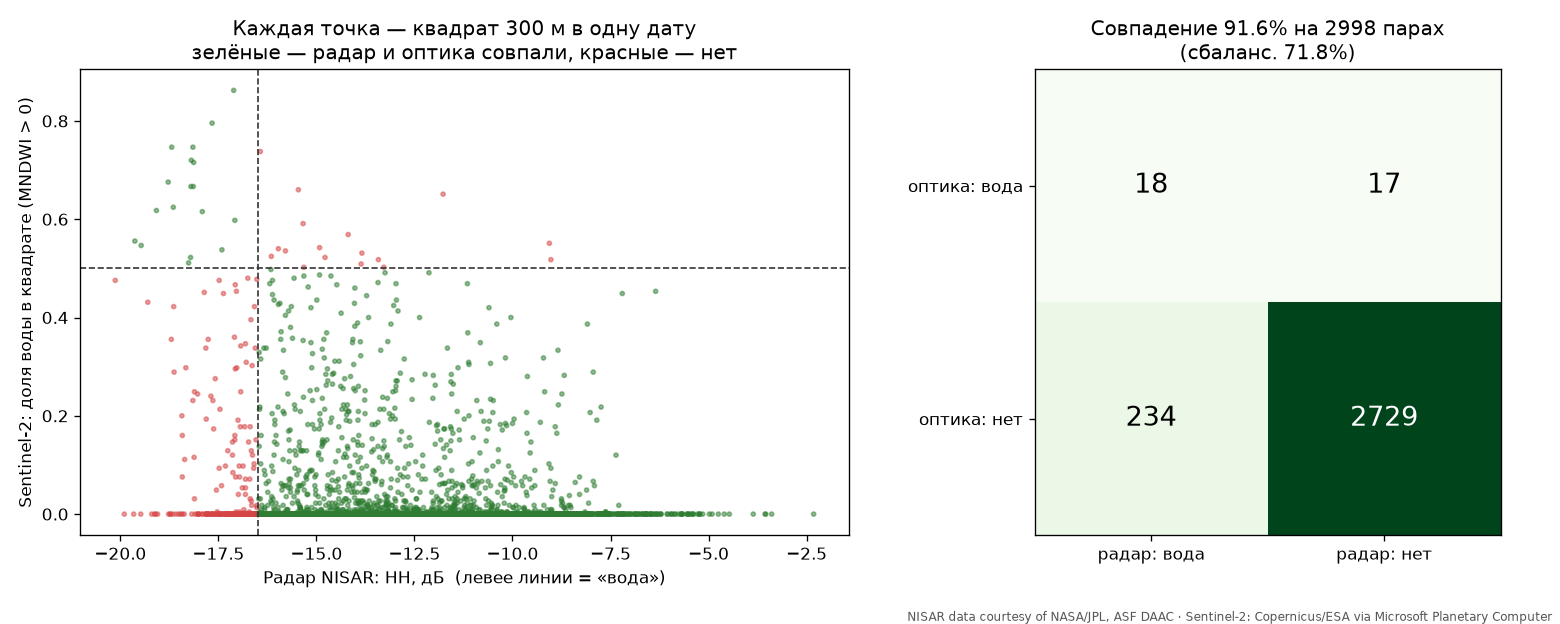

The file beside this chart, header and first rows:
field, nisar_date, s2_date, dt_days, HH_db, water_frac_s2, radar_water, optic_water
C000_012, 2026-07-13, 2026-07-13, 0, -13.84, 0.5311, False, True
C000_013, 2026-07-13, 2026-07-13, 0, -14.19, 0.5689, False, True
C000_056, 2026-07-13, 2026-07-13, 0, -12.86, 0.2867, False, False
C001_012, 2026-07-13, 2026-07-13, 0, -14.35, 0.2133, False, False
C001_013, 2026-07-13, 2026-07-13, 0, -13.93, 0.26, False, False
C001_014, 2026-07-13, 2026-07-13, 0, -15.9, 0.3711, False, False
C001_076, 2026-07-13, 2026-07-13, 0, -15.1, 0.3267, False, False
C001_077, 2026-07-13, 2026-07-13, 0, -15.16, 0.2511, False, False
C001_078, 2026-07-13, 2026-07-13, 0, -14.27, 0.1222, False, False
C002_015, 2026-07-13, 2026-07-13, 0, -14.42, 0.3111, False, False
C002_058, 2026-07-13, 2026-07-13, 0, -14.92, 0.4867, False, False
C002_074, 2026-07-13, 2026-07-13, 0, -15.17, 0.08667, False, False
C002_075, 2026-07-13, 2026-07-13, 0, -15.91, 0.3556, False, False
C002_076, 2026-07-13, 2026-07-13, 0, -13.1, 0.3867, False, False
C002_077, 2026-07-13, 2026-07-13, 0, -14.07, 0.3556, False, False
C002_078, 2026-07-13, 2026-07-13, 0, -15.79, 0.4044, False, False
C003_056, 2026-07-13, 2026-07-13, 0, -12.94, 0.2711, False, False
C003_058, 2026-07-13, 2026-07-13, 0, -14.92, 0.5422, False, True
C003_059, 2026-07-13, 2026-07-13, 0, -17.86, 0.4511, True, False
C003_074, 2026-07-13, 2026-07-13, 0, -14.32, 0.2556, False, False
C003_075, 2026-07-13, 2026-07-13, 0, -17.04, 0.4533, True, False
C003_076, 2026-07-13, 2026-07-13, 0, -14.94, 0.1244, False, False
C003_077, 2026-07-13, 2026-07-13, 0, -14.23, 0.2022, False, False
C003_078, 2026-07-13, 2026-07-13, 0, -15.97, 0.54, False, True
C004_072, 2026-07-13, 2026-07-13, 0, -14.72, 0.2956, False, False
C004_073, 2026-07-13, 2026-07-13, 0, -18.26, 0.5111, True, True
C004_074, 2026-07-13, 2026-07-13, 0, -15.14, 0.42, False, False
C004_075, 2026-07-13, 2026-07-13, 0, -15.34, 0.3533, False, False
C004_076, 2026-07-13, 2026-07-13, 0, -15.33, 0.06222, False, False
C004_077, 2026-07-13, 2026-07-13, 0, -17.81, 0.1933, True, False
C004_078, 2026-07-13, 2026-07-13, 0, -15.79, 0.2778, False, False
C005_012, 2026-07-13, 2026-07-13, 0, -14.59, 0.2844, False, False
C005_014, 2026-07-13, 2026-07-13, 0, -13.19, 0.2356, False, False
C005_042, 2026-07-13, 2026-07-13, 0, -17.91, 0.6156, True, True
C005_043, 2026-07-13, 2026-07-13, 0, -13.86, 0.5089, False, True
C005_051, 2026-07-13, 2026-07-13, 0, -17.09, 0.36, True, False
C005_052, 2026-07-13, 2026-07-13, 0, -17.07, 0.2956, True, False
C005_071, 2026-07-13, 2026-07-13, 0, -14.74, 0.3689, False, False
C005_072, 2026-07-13, 2026-07-13, 0, -16.58, 0.4222, True, False
C005_073, 2026-07-13, 2026-07-13, 0, -17.41, 0.5378, True, True
C005_074, 2026-07-13, 2026-07-13, 0, -17.07, 0.4667, True, False
C005_075, 2026-07-13, 2026-07-13, 0, -14.31, 0.1156, False, False
C005_076, 2026-07-13, 2026-07-13, 0, -15.79, 0.5356, False, True
C005_077, 2026-07-13, 2026-07-13, 0, -14.13, 0.28, False, False
C005_078, 2026-07-13, 2026-07-13, 0, -15.33, 0.2378, False, False
C006_012, 2026-07-13, 2026-07-13, 0, -14.03, 0.4289, False, False
C006_013, 2026-07-13, 2026-07-13, 0, -13.95, 0.3889, False, False
C006_014, 2026-07-13, 2026-07-13, 0, -13.42, 0.5178, False, True
C006_015, 2026-07-13, 2026-07-13, 0, -14.38, 0.26, False, False
C006_042, 2026-07-13, 2026-07-13, 0, -18.78, 0.6756, True, True
C006_043, 2026-07-13, 2026-07-13, 0, -18.69, 0.7467, True, True
C006_052, 2026-07-13, 2026-07-13, 0, -18.65, 0.6244, True, True
C006_053, 2026-07-13, 2026-07-13, 0, -16.34, 0.3378, False, False
C006_072, 2026-07-13, 2026-07-13, 0, -13.19, 0.12, False, False
C006_073, 2026-07-13, 2026-07-13, 0, -15.64, 0.4222, False, False
C006_074, 2026-07-13, 2026-07-13, 0, -15.66, 0.38, False, False
C006_075, 2026-07-13, 2026-07-13, 0, -14.91, 0.2044, False, False
C006_076, 2026-07-13, 2026-07-13, 0, -11.94, 0.18, False, False
C007_012, 2026-07-13, 2026-07-13, 0, -14.63, 0.4844, False, False
C007_013, 2026-07-13, 2026-07-13, 0, -15.32, 0.4844, False, False
... 2,938 more rows
